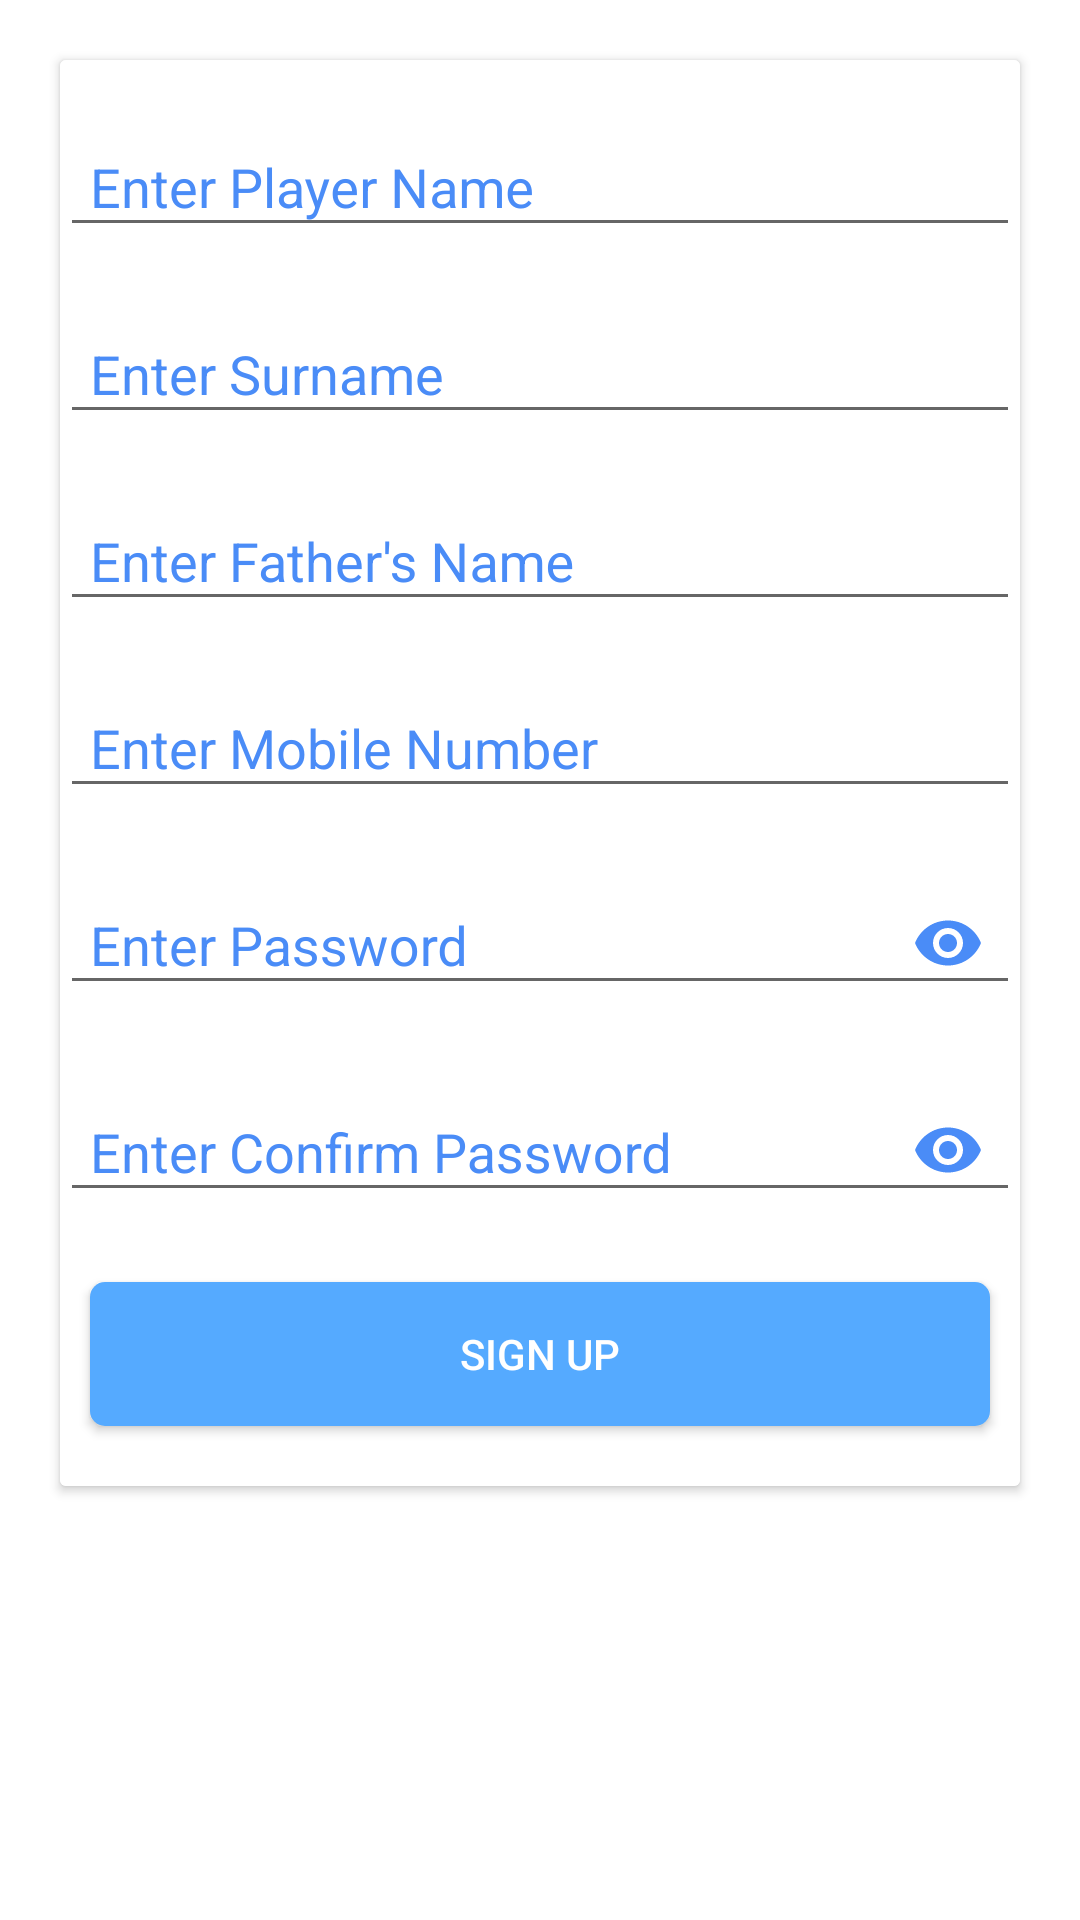

This screen was rendered from an Android layout file. Write that file and the resources it references.
<!-- AndroidManifest.xml: application theme AppTheme -->
<!-- res/layout/activity_register.xml -->
<?xml version="1.0" encoding="utf-8"?>
<LinearLayout xmlns:android="http://schemas.android.com/apk/res/android"
    xmlns:app="http://schemas.android.com/apk/res-auto"
    xmlns:tools="http://schemas.android.com/tools"
    android:layout_width="match_parent"
    android:layout_height="match_parent"
    android:orientation="vertical"
    android:background="#FFFFFF"
    tools:context=".RegisterActivity">

    <ScrollView
        android:layout_width="match_parent"
        android:layout_height="match_parent"
        tools:ignore="UselessParent">
        <LinearLayout
            android:layout_width="match_parent"
            android:orientation="vertical"
            android:background="@color/colorWhite"
            android:layout_height="wrap_content">
            <android.support.v7.widget.CardView
                android:layout_width="match_parent"
                android:layout_gravity="center"
                android:background="@color/colorWhite"
                android:layout_marginRight="@dimen/dimen_20dp"
                android:layout_marginLeft="@dimen/dimen_20dp"
                android:layout_marginBottom="@dimen/dimen_20dp"
                android:layout_marginTop="@dimen/dimen_20dp"
                android:layout_height="match_parent">
                <LinearLayout
                    android:background="@color/colorWhite"
                    android:layout_width="match_parent"
                    android:orientation="vertical"
                    android:layout_height="wrap_content">
                    <android.support.design.widget.TextInputLayout
                        android:layout_width="match_parent"
                        android:layout_marginTop="@dimen/dimen_10dp"
                        android:textColorHint="@color/colorPrimary"
                        android:hint="@string/enter_first_name"
                        android:layout_marginBottom="@dimen/dimen_10dp"
                        android:layout_height="wrap_content">
                        <android.support.design.widget.TextInputEditText
                            android:layout_width="match_parent"
                            android:paddingStart="@dimen/dimen_10dp"
                            android:inputType="text"
                            android:lines="1"
                            android:maxLength="30"
                            android:layout_height="wrap_content"
                            android:id="@+id/editTextFirstName"
                            tools:ignore="RtlSymmetry" />
                    </android.support.design.widget.TextInputLayout>
                    <android.support.design.widget.TextInputLayout
                        android:layout_width="match_parent"
                        android:hint="@string/enter_last_name"
                        android:textColorHint="@color/colorPrimary"
                        android:layout_marginBottom="@dimen/dimen_10dp"
                        android:layout_height="wrap_content">
                        <android.support.design.widget.TextInputEditText
                            android:layout_width="match_parent"
                            android:paddingStart="@dimen/dimen_10dp"
                            android:inputType="text"
                            android:lines="1"
                            android:maxLength="30"
                            android:layout_height="wrap_content"
                            android:id="@+id/editTextLastName"
                            tools:ignore="RtlSymmetry" />
                    </android.support.design.widget.TextInputLayout>
                    <android.support.design.widget.TextInputLayout
                        android:layout_width="match_parent"
                        android:hint="@string/enter_father_name"
                        android:textColorHint="@color/colorPrimary"
                        android:layout_marginBottom="@dimen/dimen_10dp"
                        android:layout_height="wrap_content">
                        <android.support.design.widget.TextInputEditText
                            android:layout_width="match_parent"
                            android:paddingStart="@dimen/dimen_10dp"
                            android:inputType="text"
                            android:lines="1"
                            android:maxLength="30"
                            android:layout_height="wrap_content"
                            android:id="@+id/editTextFatherName"
                            tools:ignore="RtlSymmetry" />
                    </android.support.design.widget.TextInputLayout>
                    <android.support.design.widget.TextInputLayout
                        android:layout_width="match_parent"
                        android:hint="@string/enter_mobile_number"
                        android:textColorHint="@color/colorPrimary"
                        android:layout_marginBottom="@dimen/dimen_10dp"
                        android:layout_height="wrap_content">
                        <android.support.design.widget.TextInputEditText
                            android:layout_width="match_parent"
                            android:paddingStart="@dimen/dimen_10dp"
                            android:inputType="phone"
                            android:maxLength="10"
                            android:layout_height="wrap_content"
                            android:id="@+id/editTextMobileNumber"
                            tools:ignore="RtlSymmetry" />
                    </android.support.design.widget.TextInputLayout>

                    <android.support.design.widget.TextInputLayout
                        android:layout_width="match_parent"
                        app:passwordToggleEnabled="true"
                        android:hint="@string/enter_password"
                        app:passwordToggleTint="@color/colorPrimary"
                        android:textColorHint="@color/colorPrimary"
                        android:layout_marginBottom="@dimen/dimen_10dp"
                        android:layout_height="wrap_content">
                        <android.support.design.widget.TextInputEditText
                            android:layout_width="match_parent"
                            android:paddingStart="@dimen/dimen_10dp"
                            android:inputType="textPassword"
                            android:maxLength="10"
                            android:layout_height="wrap_content"
                            android:id="@+id/editTextPassword"
                            tools:ignore="RtlSymmetry" />
                    </android.support.design.widget.TextInputLayout>

                    <android.support.design.widget.TextInputLayout
                        android:layout_width="match_parent"
                        android:textColorHint="@color/colorPrimary"
                        app:passwordToggleTint="@color/colorPrimary"
                        android:hint="@string/enter_confirm_password"
                        android:layout_marginBottom="@dimen/dimen_20dp"
                        app:passwordToggleEnabled="true"
                        android:layout_height="wrap_content">
                        <android.support.design.widget.TextInputEditText
                            android:layout_width="match_parent"
                            android:paddingStart="@dimen/dimen_10dp"
                            android:inputType="textPassword"
                            android:maxLength="10"
                            android:layout_height="wrap_content"
                            android:id="@+id/editTextConfirmPassword"
                            tools:ignore="RtlSymmetry" />
                    </android.support.design.widget.TextInputLayout>
                    <Button
                        android:id="@+id/buttonSignUp"
                        android:textColor="@color/colorWhite"
                        android:layout_width="match_parent"
                        android:layout_height="wrap_content"
                        android:layout_marginEnd="@dimen/dimen_10dp"
                        android:layout_marginStart="@dimen/dimen_10dp"
                        android:background="@drawable/selectorbutton"
                        android:layout_marginBottom="@dimen/dimen_20dp"
                        android:text="@string/sign_up"/>
                </LinearLayout>
            </android.support.v7.widget.CardView>
        </LinearLayout>

    </ScrollView>



</LinearLayout>
<!-- resources referenced by this layout -->
<resources>
  <color name="colorPrimary">#4A8CF7</color>
  <color name="colorWhite">#FFFFFF</color>
  <dimen name="dimen_10dp">10dp</dimen>
  <dimen name="dimen_20dp">20dp</dimen>
  <!-- drawable selectorbutton (drawable) -->
  <?xml version="1.0" encoding="utf-8"?>
  <selector xmlns:android="http://schemas.android.com/apk/res/android">
      <item android:state_pressed="true" >
          <shape android:shape="rectangle"  >
              <corners android:radius="5dp" />
              
                  
              <gradient android:angle="-90"
                  android:startColor="#557FFF"
                  android:endColor="#557FFF"  />
          </shape>
      </item>
      <item android:state_focused="true">
          <shape android:shape="rectangle"  >
              <corners android:radius="5dp" />
              
                  
              <solid android:color="#7F7FFF"/>
          </shape>
      </item>
      <item >
          <shape android:shape="rectangle" >
              <corners android:radius="5dp" />
  
              <gradient android:angle="-90"
                  android:startColor="#55AAFF"
                  android:endColor="#55AAFF" />
          </shape>
      </item>
  </selector>
  <string name="enter_confirm_password">Enter Confirm Password</string>
  <string name="enter_father_name">Enter Father\'s Name</string>
  <string name="enter_first_name">Enter Player Name</string>
  <string name="enter_last_name">Enter Surname</string>
  <string name="enter_mobile_number">Enter Mobile Number</string>
  <string name="enter_password">Enter Password</string>
  <string name="sign_up">Sign Up</string>
  <style name="AppTheme" parent="Theme.AppCompat.Light.DarkActionBar">
          
          <item name="colorPrimary">@color/colorPrimary</item>
          <item name="colorPrimaryDark">@color/colorPrimaryDark</item>
          <item name="colorAccent">@color/colorAccent</item>
      </style>
  <color name="colorPrimaryDark">#55AAFF</color>
  <color name="colorAccent">#4A8CF7</color>
</resources>
